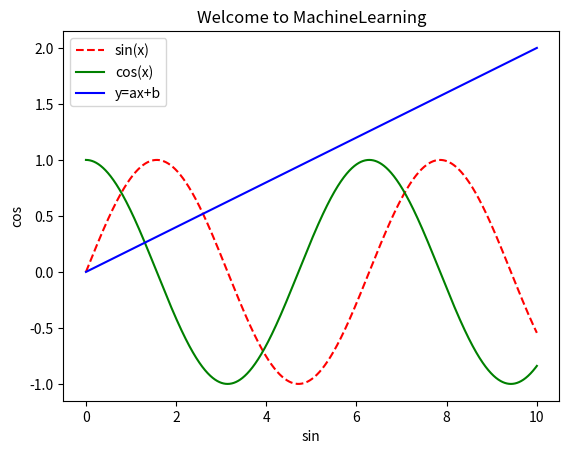

The matplotlib source for this figure:
'''
绘制折线图
'''

import numpy as np
import matplotlib.pyplot as plt

x = np.linspace(0,10,10000)
y = (x/5).copy()

sinx = np.sin(x)
cosx = np.cos(x)

plt.plot(x,sinx,color='red',linestyle='--',label='sin(x)')
plt.plot(x,cosx,color='green',label='cos(x)')
plt.plot(x,y,color='blue',label='y=ax+b')

plt.xlabel("sin")
plt.ylabel("cos")
plt.legend()
plt.title("Welcome to MachineLearning")
plt.show()
